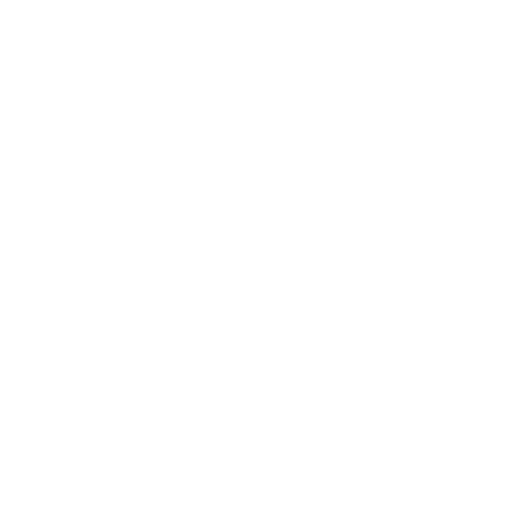
t = 0.00 s
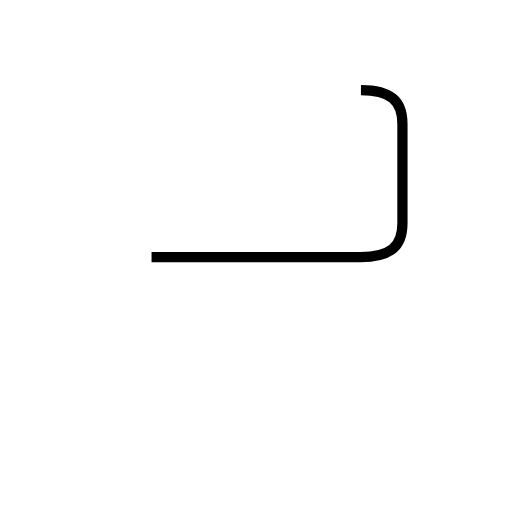
t = 1.27 s
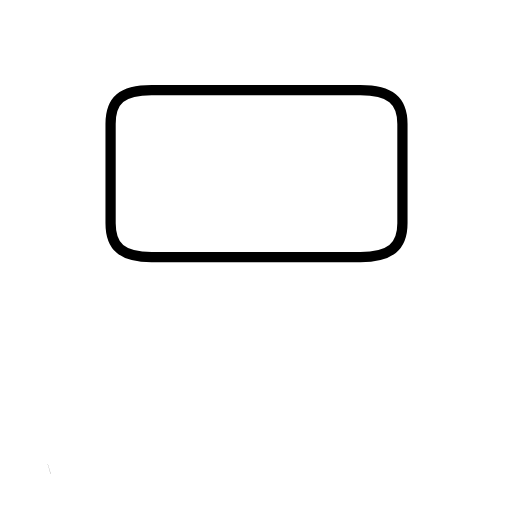
t = 2.53 s
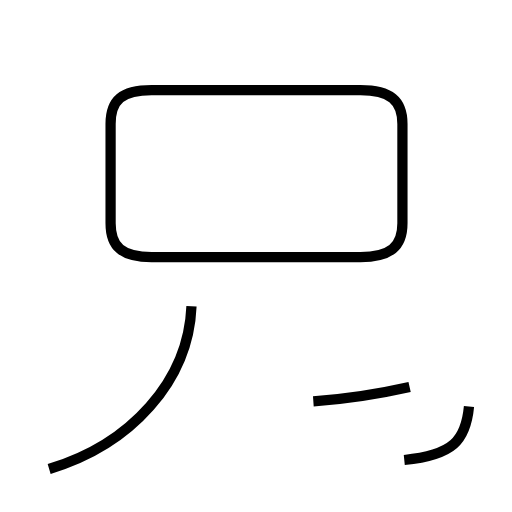
t = 3.77 s
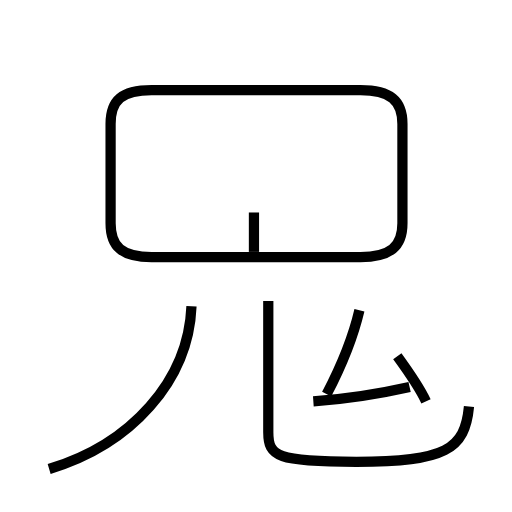
t = 5.14 s
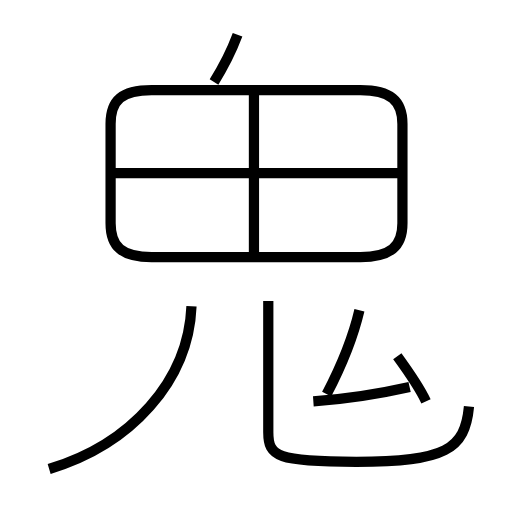
t = 6.47 s

The animated SVG that drew these frames (rendered in a browser with its animation timeline set to each time). Animation: 9 SMIL elements (animate=9); one cycle of 6.47 s.

<?xml version='1.0' encoding='utf-8'?>
<svg viewBox="0.0 -6.0 50.0 50.0" version="1.1" xmlns="http://www.w3.org/2000/svg"><rect x="-1000" y="-1000" width="2000" height="2000" stroke="white" fill="white" /><g style="fill:none;stroke:#000000;stroke-width:1"><path d="M 14.8 -18.9 L 35.2 -18.9 C 38.1 -18.9 39.3 -19.9 39.3 -22.2 L 39.3 -31.9 C 39.3 -34.2 38.1 -35.2 35.2 -35.2 L 14.8 -35.2 C 11.9 -35.2 10.8 -34.2 10.8 -31.9 L 10.8 -22.2 C 10.8 -19.9 11.9 -18.9 14.8 -18.9 Z " transform="translate(0.0 38.0)" stroke-dasharray="84.39184149952247" stroke-dashoffset="84.39184149952247"><animate attributeName="stroke-dashoffset" from="84.39184149952247" to="0" dur="2.531755244985674s" begin="0s" fill="freeze" /></path><path d="M 4.8 1.8 C 12.8 -0.6 18.4 -6.8 18.7 -14.1 " transform="translate(0.0 38.0)" stroke-dasharray="22.53975256132131" stroke-dashoffset="22.53975256132131"><animate attributeName="stroke-dashoffset" from="22.53975256132131" to="0" dur="0.6761925768396393s" begin="2.531755244985674s" fill="freeze" /></path><path d="M 30.6 -4.8 C 33.5 -5.0 36.9 -5.5 40.0 -6.2 " transform="translate(0.0 38.0)" stroke-dasharray="9.512367563833914" stroke-dashoffset="9.512367563833914"><animate attributeName="stroke-dashoffset" from="9.512367563833914" to="0" dur="0.2853710269150174s" begin="3.2079478218253135s" fill="freeze" /></path><path d="M 45.8 -4.3 C 45.4 -0.1 43.5 1.1 34.8 1.1 C 27.1 1.1 26.2 0.6 26.2 -1.8 L 26.2 -14.6 " transform="translate(0.0 38.0)" stroke-dasharray="36.924759015812974" stroke-dashoffset="36.924759015812974"><animate attributeName="stroke-dashoffset" from="36.924759015812974" to="0" dur="1.1077427704743892s" begin="3.493318848740331s" fill="freeze" /></path><path d="M 41.6 -4.8 C 40.9 -6.3 39.6 -8.1 38.8 -9.2 " transform="translate(0.0 38.0)" stroke-dasharray="5.222753317647101" stroke-dashoffset="5.222753317647101"><animate attributeName="stroke-dashoffset" from="5.222753317647101" to="0" dur="0.15668259952941302s" begin="4.60106161921472s" fill="freeze" /></path><path d="M 31.9 -5.5 C 33.1 -7.8 34.4 -10.7 35.1 -13.7 " transform="translate(0.0 38.0)" stroke-dasharray="8.825090785116261" stroke-dashoffset="8.825090785116261"><animate attributeName="stroke-dashoffset" from="8.825090785116261" to="0" dur="0.26475272355348783s" begin="4.757744218744133s" fill="freeze" /></path><path d="M 24.8 -19.4 L 24.8 -34.8 " transform="translate(0.0 38.0)" stroke-dasharray="15.399999999999999" stroke-dashoffset="15.399999999999999"><animate attributeName="stroke-dashoffset" from="15.399999999999999" to="0" dur="0.46199999999999997s" begin="5.022496942297621s" fill="freeze" /></path><path d="M 39.0 -27.1 L 11.2 -27.1 " transform="translate(0.0 38.0)" stroke-dasharray="27.8" stroke-dashoffset="27.8"><animate attributeName="stroke-dashoffset" from="27.8" to="0" dur="0.834s" begin="5.48449694229762s" fill="freeze" /></path><path d="M 20.9 -36.0 C 21.9 -37.6 22.6 -39.0 23.2 -40.6" transform="translate(0.0 38.0)" stroke-dasharray="5.152132484878473" stroke-dashoffset="5.152132484878473"><animate attributeName="stroke-dashoffset" from="5.152132484878473" to="0" dur="0.1545639745463542s" begin="6.31849694229762s" fill="freeze" /></path></g></svg>
